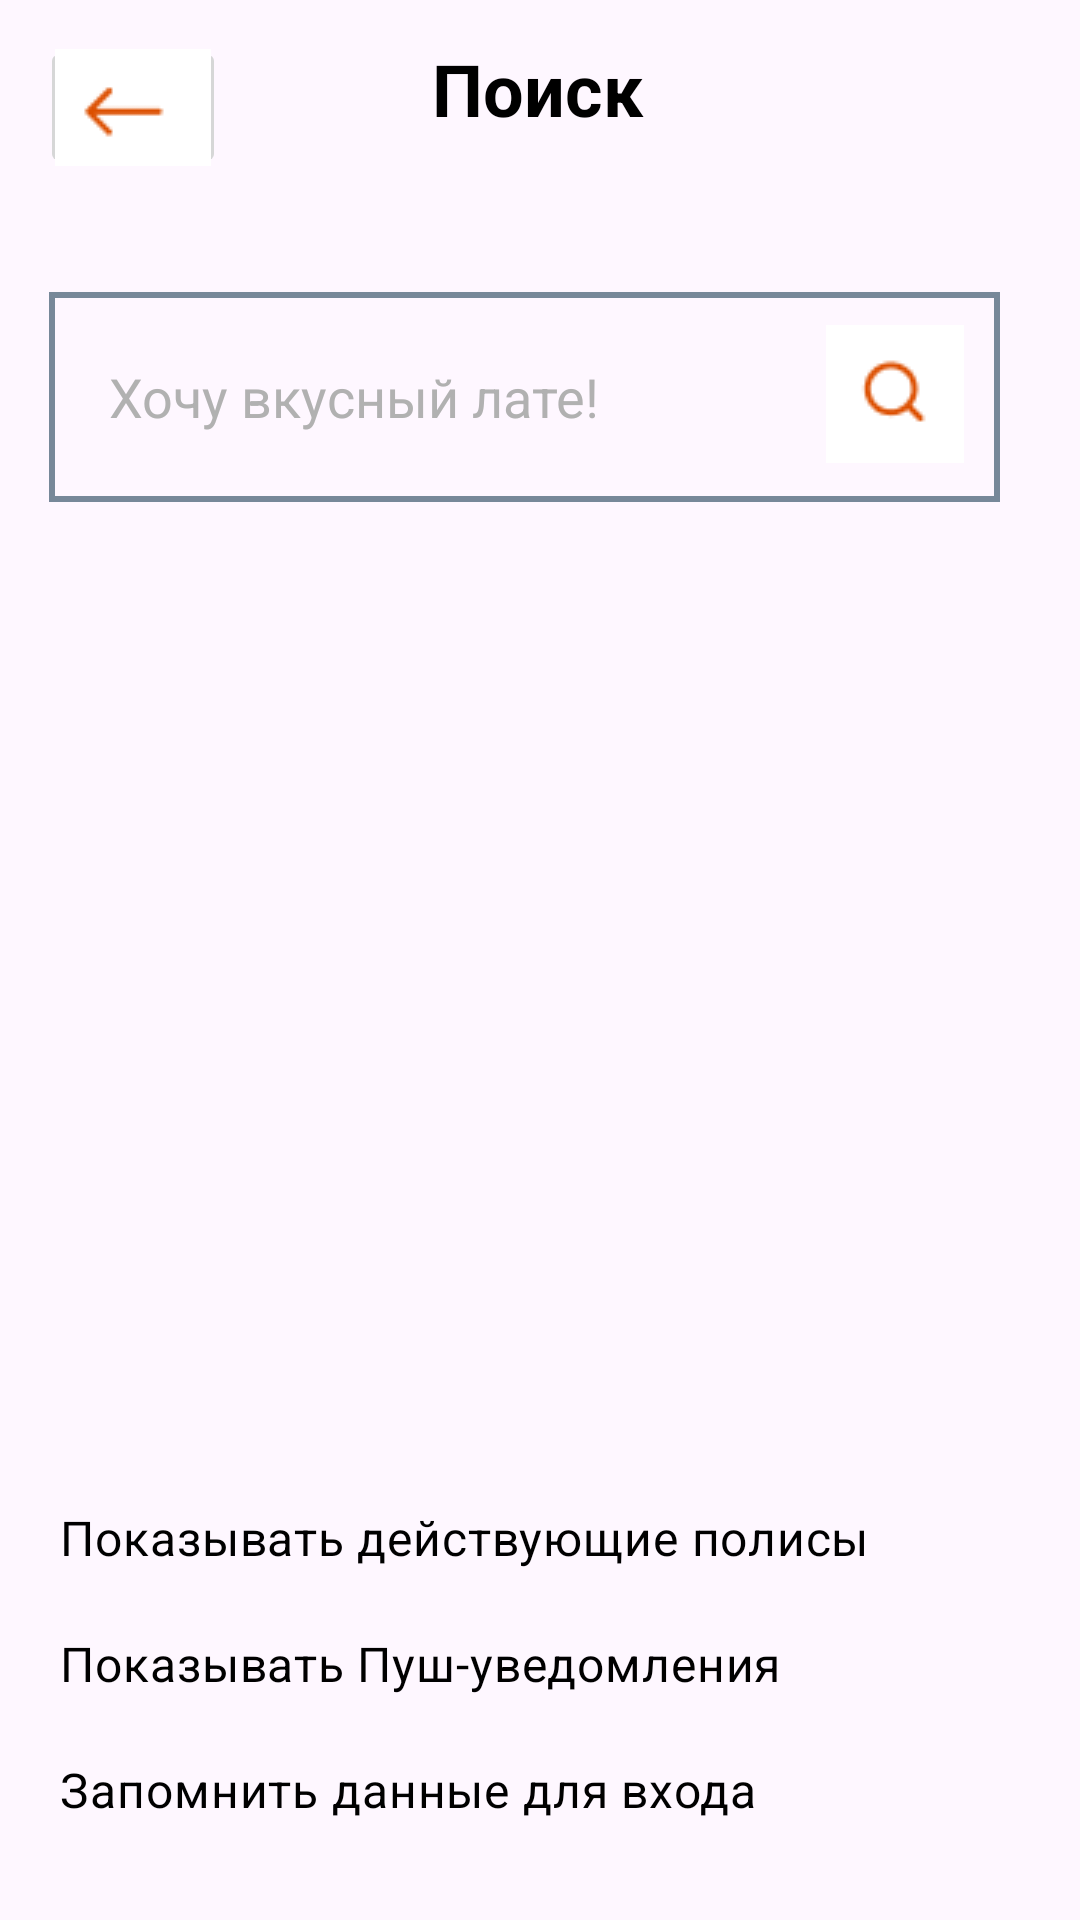

This screen was rendered from an Android layout file. Write that file and the resources it references.
<!-- AndroidManifest.xml: application theme Theme.Podgotovka -->
<!-- res/layout/activity_search.xml -->
<?xml version="1.0" encoding="utf-8"?>
<androidx.constraintlayout.widget.ConstraintLayout xmlns:android="http://schemas.android.com/apk/res/android"
    xmlns:app="http://schemas.android.com/apk/res-auto"
    xmlns:tools="http://schemas.android.com/tools"
    android:layout_width="match_parent"
    android:layout_height="match_parent"
    tools:context=".search">


    <TextView
        android:id="@+id/textView"
        android:layout_width="wrap_content"
        android:layout_height="wrap_content"
        android:text="Поиск"
        android:textColor="@color/black"
        android:textSize="24dp"
        android:textStyle="bold"
        app:layout_constraintBottom_toBottomOf="parent"
        app:layout_constraintEnd_toEndOf="parent"
        app:layout_constraintHorizontal_bias="0.498"
        app:layout_constraintStart_toStartOf="parent"
        app:layout_constraintTop_toTopOf="parent"
        app:layout_constraintVertical_bias="0.022" />

    <ImageButton
        android:id="@+id/imageButton"
        android:layout_width="62dp"
        android:layout_height="47dp"
        app:layout_constraintBottom_toBottomOf="parent"
        app:layout_constraintEnd_toEndOf="parent"
        app:layout_constraintHorizontal_bias="0.045"
        app:layout_constraintStart_toStartOf="parent"
        app:layout_constraintTop_toTopOf="parent"
        app:layout_constraintVertical_bias="0.021"
        app:srcCompat="@drawable/img_5" />

    <TextView
        android:id="@+id/text3"
        android:layout_width="317dp"
        android:layout_height="70dp"
        android:background="@drawable/border1"
        android:gravity="center_vertical"
        android:paddingLeft="20dp"
        android:text="Хочу вкусный лате!"
        android:textColor="#B1B1B1"
        android:textSize="18dp"
        app:layout_constraintBottom_toBottomOf="parent"
        app:layout_constraintEnd_toEndOf="parent"
        app:layout_constraintHorizontal_bias="0.382"
        app:layout_constraintStart_toStartOf="parent"
        app:layout_constraintTop_toTopOf="parent"
        app:layout_constraintVertical_bias="0.171" />

    <ImageView
        android:id="@+id/imageView4"
        android:layout_width="wrap_content"
        android:layout_height="wrap_content"
        app:layout_constraintBottom_toBottomOf="@+id/text3"
        app:layout_constraintEnd_toEndOf="@+id/text3"
        app:layout_constraintHorizontal_bias="0.956"
        app:layout_constraintStart_toStartOf="@+id/text3"
        app:layout_constraintTop_toTopOf="@+id/text3"
        app:layout_constraintVertical_bias="0.458"
        app:srcCompat="@drawable/img_2" />
    <CheckBox
        android:id="@+id/checkBox1"
        android:layout_width="320dp"
        android:layout_height="24dp"
        android:button="@null"
        android:drawableRight="@drawable/chekbox_selector"
        android:drawablePadding="8dp"
        android:text="Показывать действующие полисы"
        android:textColor="@color/black"
        android:textSize="16dp"
        android:tint="@color/edittext"
        app:layout_constraintBottom_toBottomOf="parent"
        app:layout_constraintEnd_toEndOf="parent"
        app:layout_constraintStart_toStartOf="parent"
        app:layout_constraintTop_toTopOf="parent"
        app:layout_constraintVertical_bias="0.813"
        tools:ignore="TouchTargetSizeCheck" />

    <CheckBox
        android:id="@+id/checkBox3"
        android:layout_width="320dp"
        android:layout_height="24dp"
        android:button="@null"
        android:drawableRight="@drawable/chekbox_selector"
        android:drawablePadding="8dp"
        android:text="Запомнить данные для входа"
        android:textColor="@color/black"
        android:textSize="16dp"
        android:tint="@color/edittext"
        app:layout_constraintBottom_toBottomOf="parent"
        app:layout_constraintEnd_toEndOf="parent"
        app:layout_constraintStart_toStartOf="parent"
        app:layout_constraintTop_toTopOf="parent"
        app:layout_constraintVertical_bias="0.949"
        tools:ignore="TouchTargetSizeCheck" />

    <CheckBox
        android:id="@+id/checkBox2"
        android:layout_width="320dp"
        android:layout_height="24dp"
        android:button="@null"
        android:drawableRight="@drawable/chekbox_selector"
        android:drawablePadding="8dp"
        android:text="Показывать Пуш-уведомления"
        android:textColor="@color/black"
        android:textSize="16dp"
        android:tint="@color/edittext"
        app:layout_constraintBottom_toBottomOf="parent"
        app:layout_constraintEnd_toEndOf="parent"
        app:layout_constraintStart_toStartOf="parent"
        app:layout_constraintTop_toTopOf="parent"
        app:layout_constraintVertical_bias="0.881"
        tools:ignore="TouchTargetSizeCheck" />

</androidx.constraintlayout.widget.ConstraintLayout>
<!-- resources referenced by this layout -->
<resources>
  <color name="black">#FF000000</color>
  <color name="edittext">#FF4500</color>
  <!-- drawable border1 (drawable) -->
  <?xml version="1.0" encoding="utf-8"?>
  <shape
      xmlns:android="http://schemas.android.com/apk/res/android"
      android:shape="rectangle">
      <stroke
          android:width="2dp"
          android:color="@color/border1"/>
  </shape>
  <!-- drawable img_2: png bitmap (drawable, 501 bytes) -->
  <!-- drawable img_5: png bitmap (drawable, 298 bytes) -->
  <style name="Theme.Podgotovka" parent="Base.Theme.Podgotovka" />
  <color name="border1">#778899</color>
  <style name="Base.Theme.Podgotovka" parent="Theme.Material3.DayNight.NoActionBar">
          
          
      </style>
</resources>
